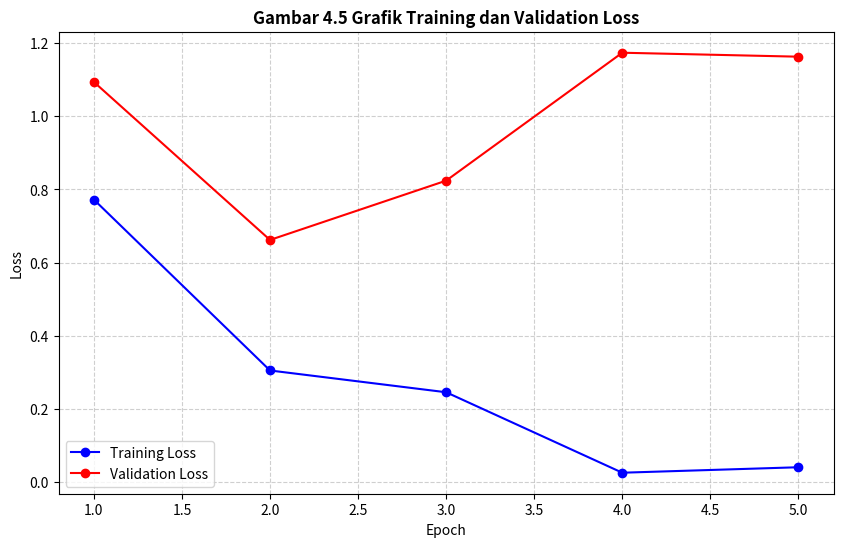

The matplotlib source for this figure: (Note: this script raises an exception after producing the figure.)

import matplotlib.pyplot as plt

# Data from notebook 03_modeling_finetuning_bert.ipynb
epochs = [1, 2, 3, 4, 5]
train_loss = [0.772270, 0.305110, 0.245581, 0.025586, 0.040559]
val_loss = [1.093899, 0.661995, 0.824083, 1.173830, 1.163000]
accuracy = [0.932692, 0.939103, 0.945513, 0.948718, 0.939103]

plt.figure(figsize=(10, 6))
plt.plot(epochs, train_loss, 'b-o', label='Training Loss')
plt.plot(epochs, val_loss, 'r-o', label='Validation Loss')
plt.title('Gambar 4.5 Grafik Training dan Validation Loss', fontweight='bold')
plt.xlabel('Epoch')
plt.ylabel('Loss')
plt.legend()
plt.grid(True, linestyle='--', alpha=0.6)
plt.savefig('d:/xai_lime_vs_shap/outputs/figures/fig4_5_training_loss.png', bbox_inches='tight', dpi=300)
plt.close()

plt.figure(figsize=(10, 6))
plt.plot(epochs, accuracy, 'g-o', label='Validation Accuracy')
plt.title('Grafik Akurasi Validasi Selama Pelatihan', fontweight='bold')
plt.xlabel('Epoch')
plt.ylabel('Accuracy')
plt.legend()
plt.grid(True, linestyle='--', alpha=0.6)
plt.savefig('d:/xai_lime_vs_shap/outputs/figures/fig4_accuracy_progress.png', bbox_inches='tight', dpi=300)
plt.close()

print("✅ Figures generated: fig4_5_training_loss.png and fig4_accuracy_progress.png")
